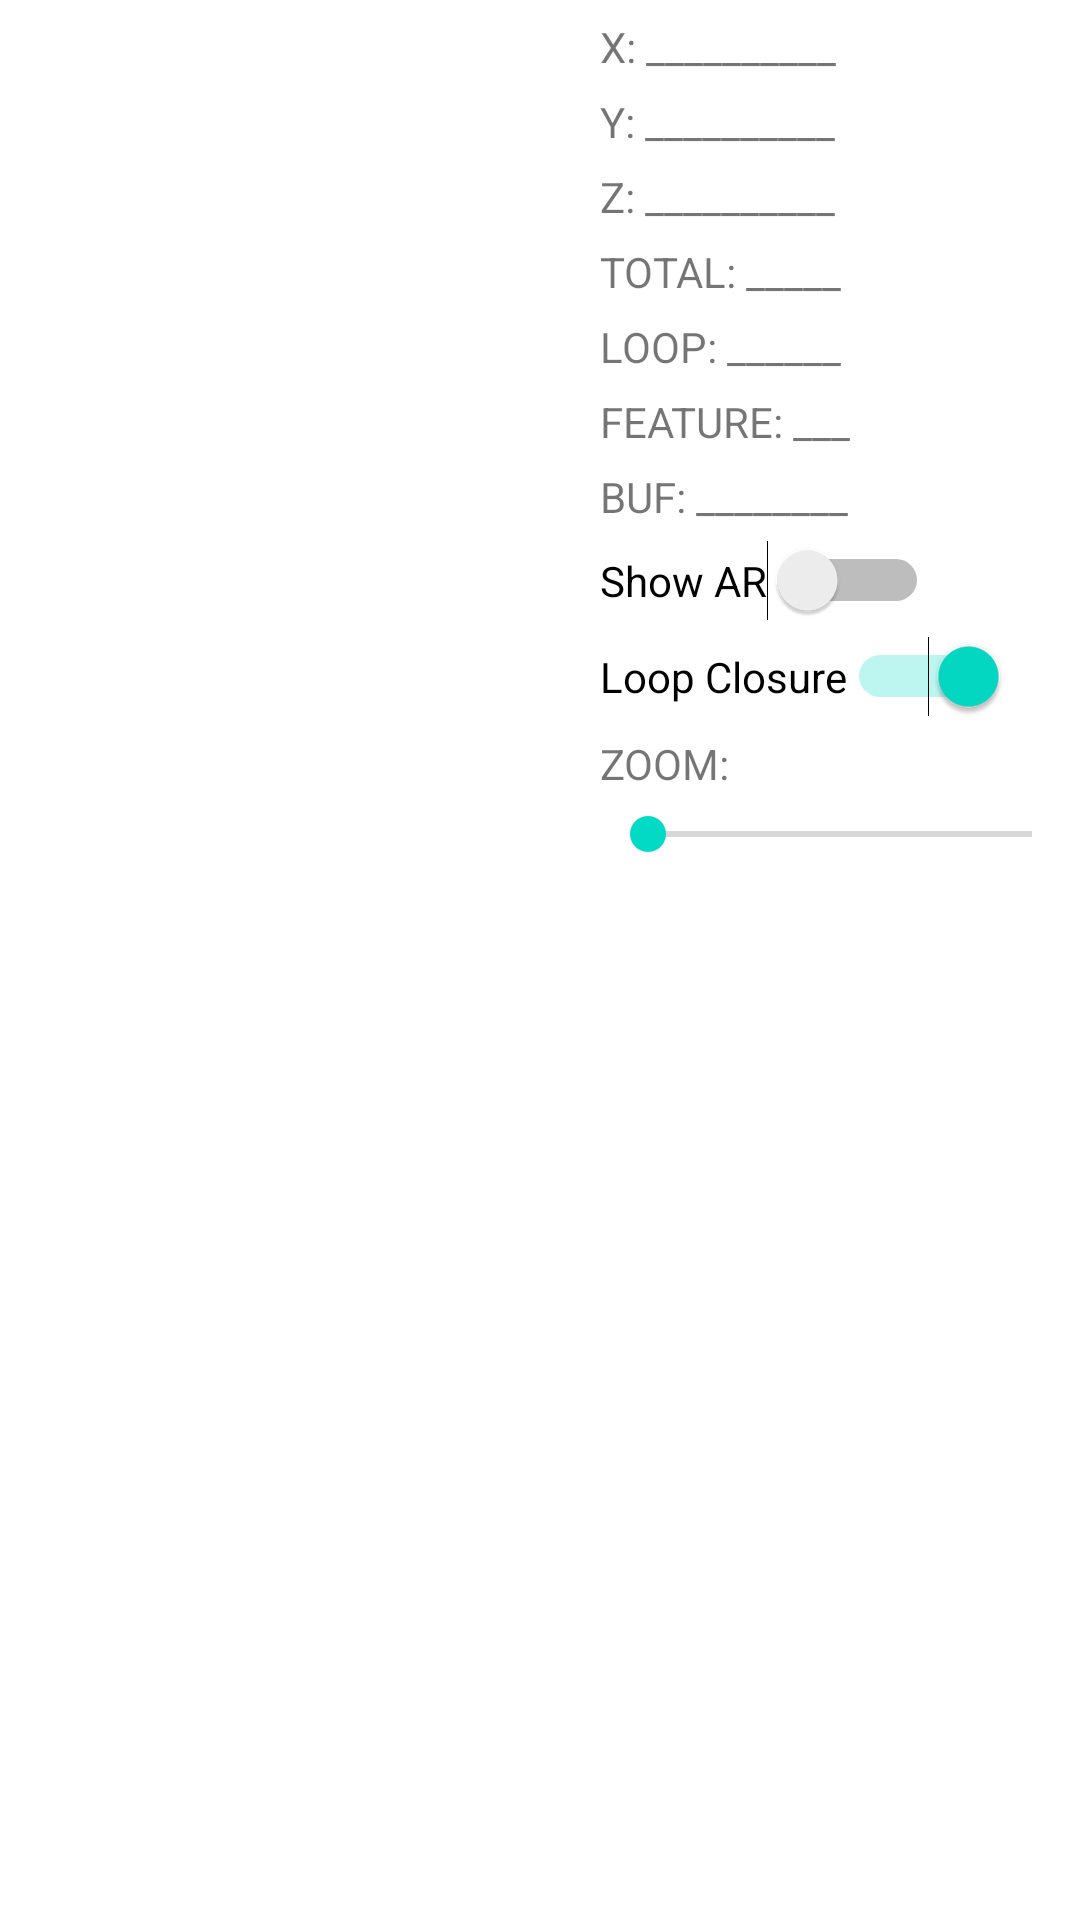

Android layout source for this screen:
<!-- AndroidManifest.xml: application theme Theme.VINS -->
<!-- res/layout/activity_main.xml -->
<?xml version="1.0" encoding="utf-8"?>
<RelativeLayout
    xmlns:android="http://schemas.android.com/apk/res/android"
    xmlns:app="http://schemas.android.com/apk/res-auto"
    xmlns:tools="http://schemas.android.com/tools"
    android:layout_width="match_parent"
    android:layout_height="match_parent"
    android:keepScreenOn="true"
    tools:context=".MainActivity">

    <androidx.constraintlayout.widget.ConstraintLayout
        android:id="@+id/constraintLayout"
        android:layout_width="match_parent"
        android:layout_height="match_parent">

        <TextureView
            android:id="@+id/texture_view"
            android:layout_width="0dp"
            android:layout_height="0dp"
            android:layout_alignParentBottom="true"
            app:layout_constraintBottom_toBottomOf="parent"
            app:layout_constraintRight_toRightOf="parent"
            app:layout_constraintLeft_toLeftOf="parent"
            app:layout_constraintTop_toTopOf="parent"/>

        <ImageView
            android:id="@+id/init_image_view"
            android:layout_width="0dp"
            android:layout_height="0dp"
            android:layout_marginEnd="20dp"
            android:layout_marginStart="20dp"
            android:contentDescription="Init Instructions"
            android:gravity="center"
            app:layout_constraintBottom_toBottomOf="@+id/texture_view"
            app:layout_constraintEnd_toEndOf="@+id/texture_view"
            app:layout_constraintStart_toStartOf="@+id/texture_view"
            app:layout_constraintTop_toTopOf="@+id/texture_view"
            app:srcCompat="@drawable/init"/>

    </androidx.constraintlayout.widget.ConstraintLayout>

    <TextView
        android:id="@+id/x_Label"
        android:layout_width="160dp"
        android:layout_height="wrap_content"
        android:layout_alignParentEnd="true"
        android:layout_alignParentTop="true"
        android:layout_marginTop="6dp"
        android:text="X: __________"
        app:layout_constraintBottom_toBottomOf="parent"
        app:layout_constraintHorizontal_bias="0.894"
        app:layout_constraintLeft_toLeftOf="parent"
        app:layout_constraintRight_toRightOf="parent"
        app:layout_constraintTop_toTopOf="parent"
        app:layout_constraintVertical_bias="0.027"/>

    <TextView
        android:id="@+id/y_Label"
        android:layout_width="wrap_content"
        android:layout_height="wrap_content"
        android:layout_alignStart="@+id/x_Label"
        android:layout_below="@+id/x_Label"
        android:layout_marginTop="6dp"
        android:text="Y: __________"
        app:layout_constraintBottom_toBottomOf="parent"
        app:layout_constraintLeft_toLeftOf="parent"
        app:layout_constraintRight_toRightOf="parent"
        app:layout_constraintTop_toTopOf="parent"/>

    <TextView
        android:id="@+id/z_Label"
        android:layout_width="wrap_content"
        android:layout_height="wrap_content"
        android:layout_alignStart="@+id/y_Label"
        android:layout_below="@+id/y_Label"
        android:layout_marginTop="6dp"
        android:text="Z: __________"
        app:layout_constraintBottom_toBottomOf="parent"
        app:layout_constraintLeft_toLeftOf="parent"
        app:layout_constraintRight_toRightOf="parent"
        app:layout_constraintTop_toTopOf="parent"/>

    <TextView
        android:id="@+id/total_odom_Label"
        android:layout_width="wrap_content"
        android:layout_height="wrap_content"
        android:layout_alignStart="@+id/z_Label"
        android:layout_below="@+id/z_Label"
        android:layout_marginTop="6dp"
        android:text="TOTAL: _____"
        app:layout_constraintBottom_toBottomOf="parent"
        app:layout_constraintLeft_toLeftOf="parent"
        app:layout_constraintRight_toRightOf="parent"
        app:layout_constraintTop_toTopOf="parent"/>

    <TextView
        android:id="@+id/loop_Label"
        android:layout_width="wrap_content"
        android:layout_height="wrap_content"
        android:layout_alignStart="@+id/total_odom_Label"
        android:layout_below="@+id/total_odom_Label"
        android:layout_marginTop="6dp"
        android:text="LOOP: ______"
        app:layout_constraintBottom_toBottomOf="parent"
        app:layout_constraintLeft_toLeftOf="parent"
        app:layout_constraintRight_toRightOf="parent"
        app:layout_constraintTop_toTopOf="parent"/>

    <TextView
        android:id="@+id/feature_Label"
        android:layout_width="wrap_content"
        android:layout_height="wrap_content"
        android:layout_alignStart="@+id/loop_Label"
        android:layout_below="@+id/loop_Label"
        android:layout_marginTop="6dp"
        android:text="FEATURE: ___"
        app:layout_constraintBottom_toBottomOf="parent"
        app:layout_constraintLeft_toLeftOf="parent"
        app:layout_constraintRight_toRightOf="parent"
        app:layout_constraintTop_toTopOf="parent"/>

    <TextView
        android:id="@+id/buf_Label"
        android:layout_width="wrap_content"
        android:layout_height="wrap_content"
        android:layout_alignStart="@+id/feature_Label"
        android:layout_below="@+id/feature_Label"
        android:layout_marginTop="6dp"
        android:text="BUF: ________"
        app:layout_constraintBottom_toBottomOf="parent"
        app:layout_constraintLeft_toLeftOf="parent"
        app:layout_constraintRight_toRightOf="parent"
        app:layout_constraintTop_toTopOf="parent"/>

    <Switch
        android:id="@+id/ar_switch"
        android:layout_width="wrap_content"
        android:layout_height="wrap_content"
        android:layout_alignStart="@id/buf_Label"
        android:layout_alignTop="@id/buf_Label"
        android:layout_marginTop="24dp"
        android:text="Show AR"
        android:textOff="AR"
        android:textOn="VINS"/>

    <Switch
        android:id="@+id/loop_switch"
        android:layout_width="wrap_content"
        android:layout_height="wrap_content"
        android:layout_alignStart="@id/ar_switch"
        android:layout_alignTop="@id/ar_switch"
        android:layout_marginTop="32dp"
        android:checked="true"
        android:text="Loop Closure"
        />

    <TextView
        android:id="@+id/zoom_Label"
        android:layout_width="wrap_content"
        android:layout_height="wrap_content"
        android:layout_alignStart="@+id/loop_switch"
        android:layout_below="@+id/loop_switch"
        android:layout_marginTop="6dp"
        android:text="ZOOM:"
        app:layout_constraintBottom_toBottomOf="parent"
        app:layout_constraintLeft_toLeftOf="parent"
        app:layout_constraintRight_toRightOf="parent"
        app:layout_constraintTop_toTopOf="parent"/>

    <SeekBar
        android:id="@+id/zoom_slider"
        android:layout_width="match_parent"
        android:layout_height="wrap_content"
        android:layout_alignStart="@id/zoom_Label"
        android:layout_alignTop="@id/zoom_Label"
        android:layout_marginTop="24dp"
        android:max="100"
        android:text="Zoom"/>

</RelativeLayout>
<!-- resources referenced by this layout -->
<resources>
  <style name="Theme.VINS" parent="Theme.MaterialComponents.DayNight.DarkActionBar">
          
          <item name="colorPrimary">@color/purple_500</item>
          <item name="colorPrimaryVariant">@color/purple_700</item>
          <item name="colorOnPrimary">@color/white</item>
          
          <item name="colorSecondary">@color/teal_200</item>
          <item name="colorSecondaryVariant">@color/teal_700</item>
          <item name="colorOnSecondary">@color/black</item>
          
          <item name="android:statusBarColor" tools:targetApi="l">?attr/colorPrimaryVariant</item>
          
      </style>
  <!-- not gathered from this repository: default colours our renderer supplied (Android Studio template values) -->
  <color name="purple_500">#FF6200EE</color>
  <color name="purple_700">#FF3700B3</color>
  <color name="teal_200">#FF03DAC5</color>
  <color name="teal_700">#FF018786</color>
  <color name="black">#FF000000</color>
  <color name="white">#FFFFFFFF</color>
</resources>
